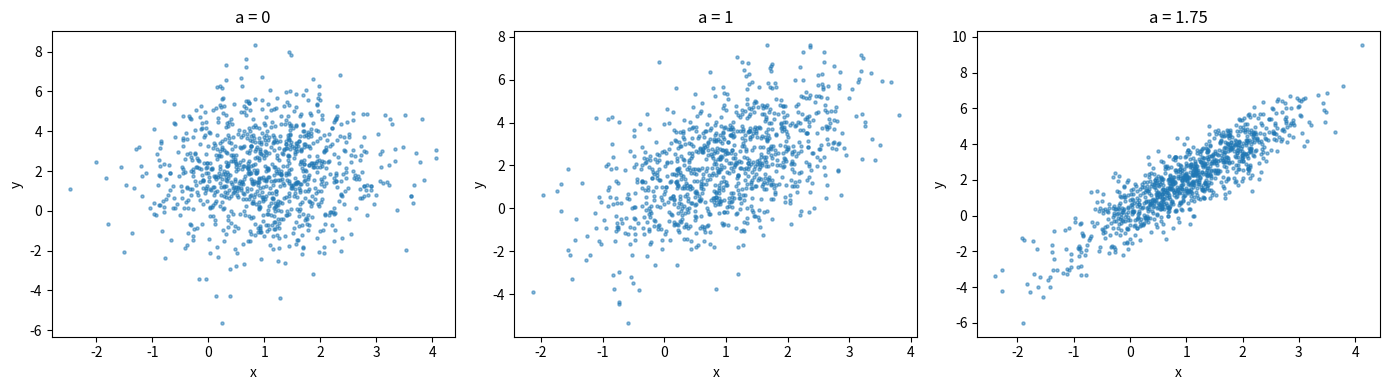

This chart was generated by the following Python code:
"""
Chapter 3 - Monte Carlo Methods
Exercise 14

Notes: notes/ch03-monte-carlo-methods/exercises.md

Part (b): Gibbs sampler for a bivariate normal with mean [1, 2] and
covariance [[1, a], [a, 4]], for a in {0, 1, 1.75}. Draw 1000 samples for
each a and plot them.

Conditional distributions (Theorem C.8):
    (Y | X=x) ~ N(2 + a*(x-1), 4 - a^2)
    (X | Y=y) ~ N(1 + (a/4)*(y-2), 1 - a^2/4)
"""

import numpy as np
import matplotlib.pyplot as plt

def gibbs_bvn(a, n_samples=1000):
    mu1, mu2 = 1, 2
    x, y = mu1, mu2
    samples = np.zeros((n_samples, 2))
    for t in range(n_samples):
        # (X | Y=y) ~ N(mu1 + (a/4)*(y-mu2), 1 - a^2/4)
        x = mu1 + (a/4)*(y-mu2) + np.sqrt(max(1 - a**2/4, 1e-12))*np.random.randn()
        # (Y | X=x) ~ N(mu2 + a*(x-mu1), 4 - a^2)
        y = mu2 + a*(x-mu1) + np.sqrt(max(4 - a**2, 1e-12))*np.random.randn()
        samples[t] = [x, y]
    return samples

fig, axes = plt.subplots(1, 3, figsize=(14, 4))
for ax, a in zip(axes, [0, 1, 1.75]):
    s = gibbs_bvn(a)
    ax.scatter(s[:, 0], s[:, 1], s=5, alpha=0.5)
    ax.set_title(f'a = {a}')
    ax.set_xlabel('x')
    ax.set_ylabel('y')
plt.tight_layout()
plt.show()
